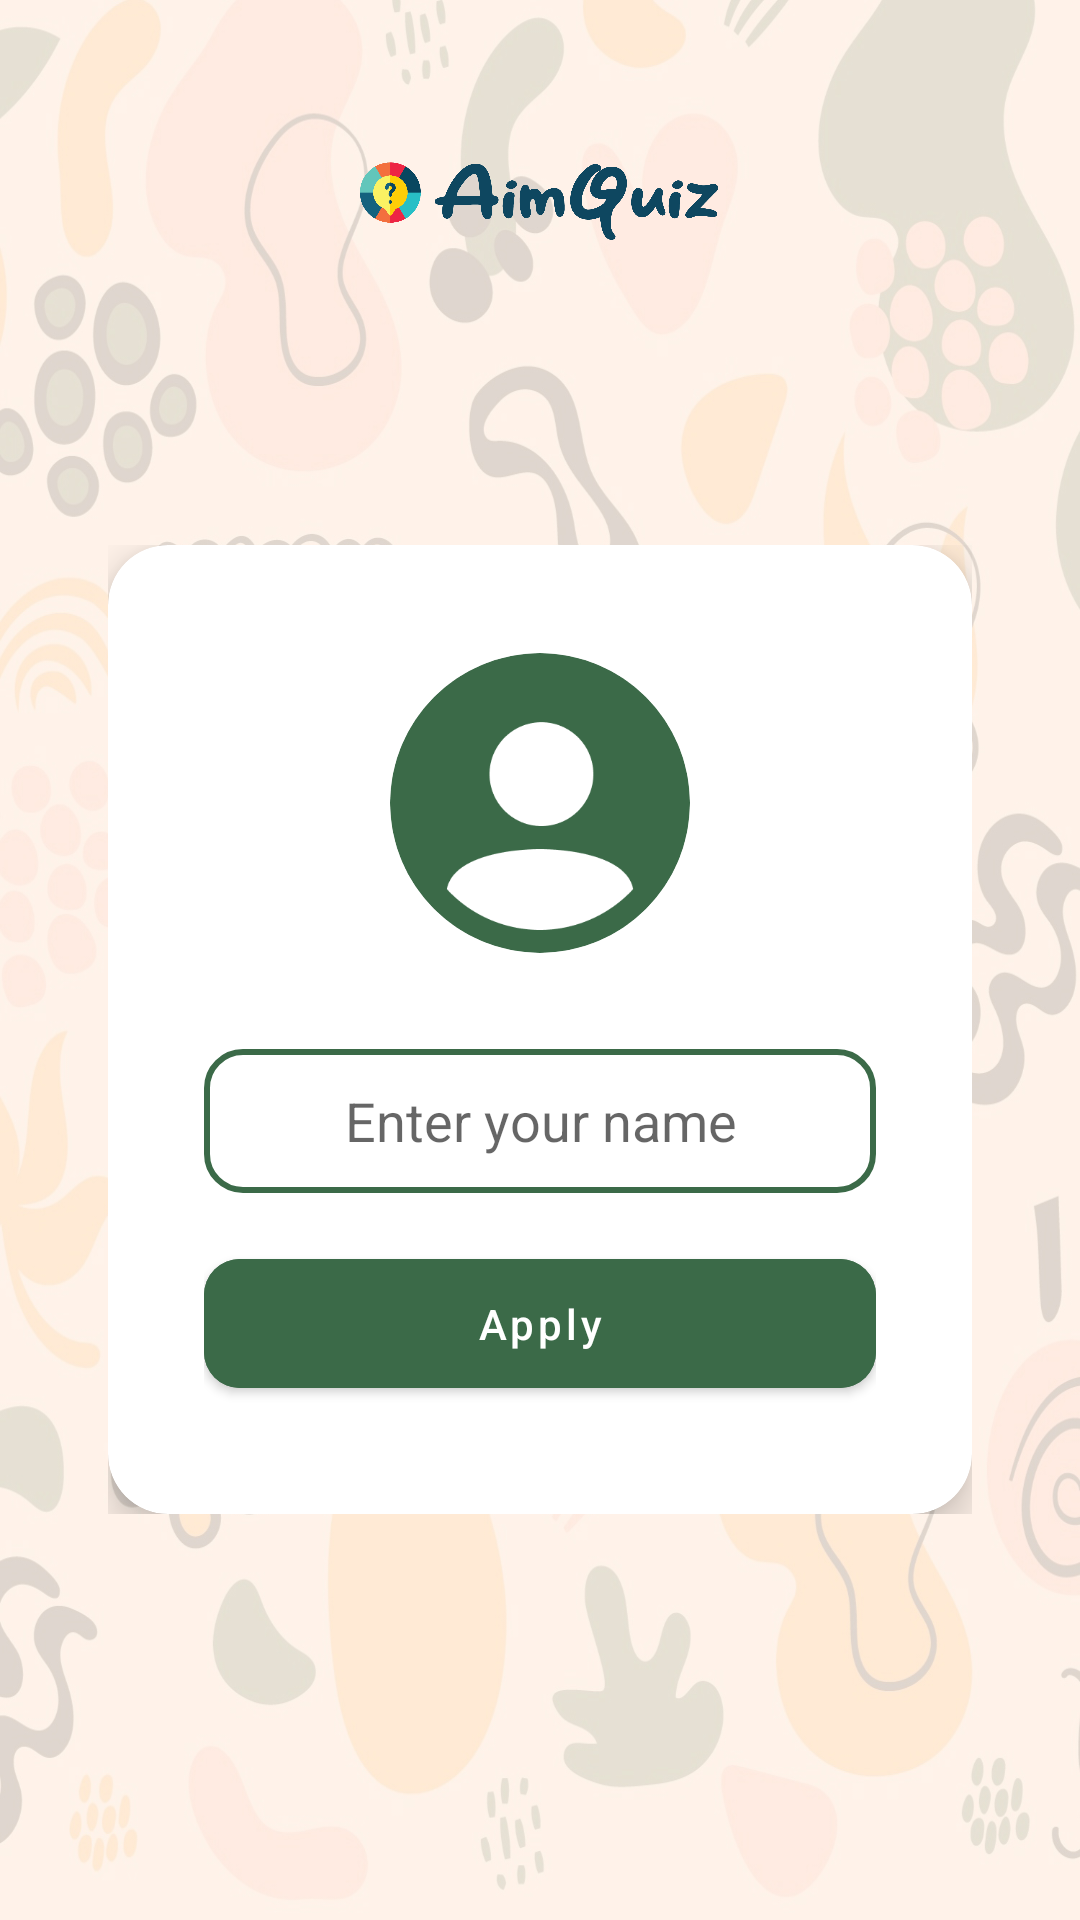

The Android layout XML behind this screen, and the referenced resources:
<!-- AndroidManifest.xml: application theme Theme.QuizAssigment -->
<!-- res/layout/activity_main.xml -->
<?xml version="1.0" encoding="utf-8"?>
<androidx.constraintlayout.widget.ConstraintLayout xmlns:android="http://schemas.android.com/apk/res/android"
    xmlns:app="http://schemas.android.com/apk/res-auto"
    xmlns:tools="http://schemas.android.com/tools"
    android:layout_width="match_parent"
    android:layout_height="match_parent"
    android:padding="36dp"
    android:clipToPadding="false"
    android:background="@drawable/bgnol"
    tools:context=".MainActivity">

    <ImageView
        android:id="@+id/iv_logo"
        android:layout_width="120dp"
        android:layout_height="30dp"
        android:src="@drawable/aimquiz"
        app:layout_constraintTop_toTopOf="parent"
        app:layout_constraintStart_toStartOf="parent"
        app:layout_constraintEnd_toEndOf="parent"
        android:layout_marginTop="16dp"/>

    <LinearLayout
        android:layout_width="match_parent"
        android:layout_height="wrap_content"
        android:orientation="vertical"
        android:gravity="center"
        app:layout_constraintStart_toStartOf="parent"
        app:layout_constraintEnd_toEndOf="parent"
        app:layout_constraintTop_toBottomOf="@id/iv_logo"
        app:layout_constraintBottom_toBottomOf="parent">

        <com.google.android.material.card.MaterialCardView
            android:layout_width="match_parent"
            android:layout_height="wrap_content"
            app:cardElevation="8dp"
            app:cardCornerRadius="20dp">

            <LinearLayout
                android:layout_width="match_parent"
                android:layout_height="wrap_content"
                android:orientation="vertical"
                android:gravity="center"
                android:paddingHorizontal="32dp"
                android:paddingVertical="36dp">

                <com.google.android.material.imageview.ShapeableImageView
                    android:id="@+id/iv_profile"
                    android:layout_width="100dp"
                    android:layout_height="100dp"
                    app:shapeAppearance="@style/ShapeAppearance.Material3.Corner.Full"
                    android:src="@drawable/profile"
                    android:layout_gravity="center"
                    android:scaleType="centerCrop"/>

                <EditText
                    android:id="@+id/et_name"
                    android:layout_width="match_parent"
                    android:layout_height="48dp"
                    android:hint="Enter your name"
                    android:gravity="center"
                    android:inputType="textPersonName"
                    android:layout_marginTop="32dp"
                    android:layout_marginBottom="16dp"
                    android:background="@drawable/et_background"/>

                <TextView
                    android:id="@+id/tv_name"
                    android:layout_width="wrap_content"
                    android:layout_height="wrap_content"
                    android:text="Nama"
                    android:textColor="#3B6A48"
                    android:textSize="20sp"
                    android:textStyle="bold"
                    android:layout_marginTop="32dp"
                    android:layout_marginBottom="8dp"
                    android:visibility="gone" />

                <TextView
                    android:id="@+id/tv_best_score"
                    android:layout_width="wrap_content"
                    android:layout_height="wrap_content"
                    android:text="Best Score : 0"
                    android:textSize="16sp"
                    android:layout_marginBottom="16dp"
                    android:visibility="gone" />

                <com.google.android.material.button.MaterialButton
                    android:id="@+id/btn_apply"
                    android:layout_width="match_parent"
                    android:layout_height="wrap_content"
                    app:cornerRadius="12dp"
                    android:paddingVertical="12dp"
                    android:text="Apply"
                    android:textAllCaps="false"
                    android:backgroundTint="#3B6A48" />

            </LinearLayout>

        </com.google.android.material.card.MaterialCardView>

    </LinearLayout>

</androidx.constraintlayout.widget.ConstraintLayout>
<!-- resources referenced by this layout -->
<resources>
  <!-- drawable aimquiz: png bitmap (drawable, 51733 bytes) -->
  <!-- drawable bgnol: jpg bitmap (drawable, 342362 bytes) -->
  <!-- drawable et_background (drawable) -->
  <?xml version="1.0" encoding="utf-8"?>
  <shape xmlns:android="http://schemas.android.com/apk/res/android"
      android:shape="rectangle">
      <stroke
          android:color="#3B6A48"
          android:width="2dp"/>
      <solid android:color="#00000000"/>
      <corners android:radius="12dp"/>
  </shape>
  <!-- drawable profile: png bitmap (drawable, 11074 bytes) -->
  <style name="Theme.QuizAssigment" parent="Theme.MaterialComponents.DayNight.NoActionBar">
          
          <item name="colorPrimary">#3B6A48</item>
          <item name="colorPrimaryVariant">@color/purple_700</item>
          <item name="colorOnPrimary">@color/white</item>
          
          <item name="colorSecondary">@color/teal_200</item>
          <item name="colorSecondaryVariant">@color/teal_700</item>
          <item name="colorOnSecondary">@color/black</item>
          
          <item name="android:statusBarColor">?attr/colorPrimaryVariant</item>
          <item name="android:windowTranslucentStatus">true</item>
          
      </style>
  <!-- not gathered from this repository: default colours our renderer supplied (Android Studio template values) -->
  <color name="purple_700">#FF3700B3</color>
  <color name="teal_200">#FF03DAC5</color>
  <color name="teal_700">#FF018786</color>
  <color name="black">#FF000000</color>
  <color name="white">#FFFFFFFF</color>
</resources>
